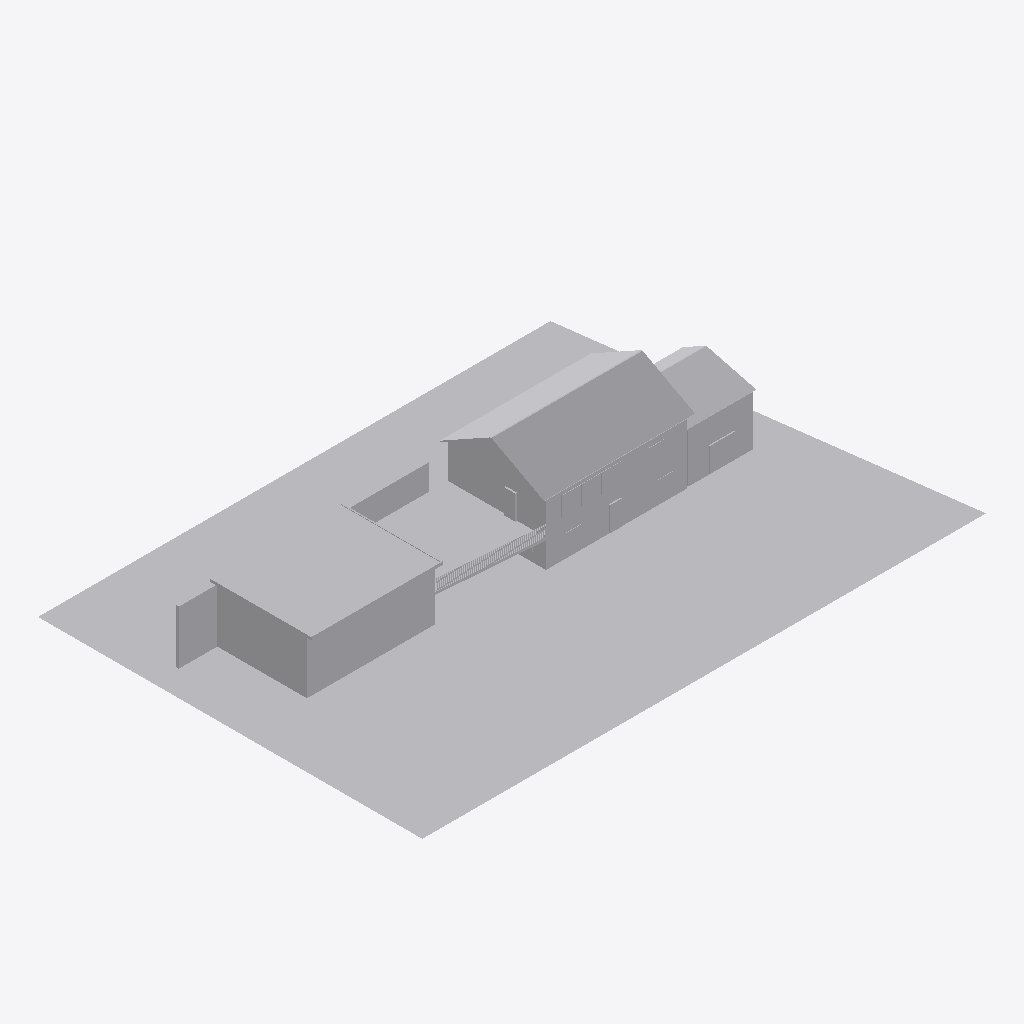
Isometric view of an IFC building model (IFC-SPF (STEP), schema IFC4, length unit metre), seen from the south-west, elements coloured by IFC class: 8 other elements (light grey).
Extent 44.0 m × 30.0 m × 7.2 m (x, y, z). Storeys (1): My Storey at 0.00 m. Elements (8): 8 IfcBuildingElementProxy.

HEADER;
FILE_DESCRIPTION(('ViewDefinition[DesignTransferView]'),'2;1');
FILE_NAME('spannavegen655.ifc','2023-02-14T07:42:07+01:00',(),(),'IfcOpenShell v0.7.0-cdde5366','BlenderBIM 0.0.230107','Nobody');
FILE_SCHEMA(('IFC4'));
ENDSEC;
DATA;
#1=IFCPROJECT('3tytKmylfBiwlsCFgpwxTU',$,'Spanavegen655',$,$,$,$,(#14,#21),#9);
#26=IFCSITE('1Hc6ZyDFT5tecogEsqyv1b',$,'My Site',$,$,#49,$,$,$,$,$,$,$,$);
#32=IFCBUILDING('3ylh08RjL1JOOEWVRS_W8$',$,'My Building',$,$,#55,$,$,$,$,$,$);
#38=IFCBUILDINGSTOREY('0I9iIDjF5AAQ4Uku1XyBSi',$,'My Storey',$,$,#61,$,$,$,$);
#393=IFCBUILDINGELEMENTPROXY('3HAOkVy219RPMioN5ZzCbt',$,'tomt',$,$,#910,#407,$,.COMPLEX.);
#79=IFCBUILDINGELEMENTPROXY('3n$_FU_xr39A6GMnA69Im7',$,'hus',$,$,#905,#392,$,.COMPLEX.);
#450=IFCBUILDINGELEMENTPROXY('1bZ6BectHAVwrSS1PeMYRj',$,'garasje',$,$,#920,#541,$,.COMPLEX.);
#570=IFCBUILDINGELEMENTPROXY('2LRVFhatv6JxIMggdgG7Zd',$,'terasse',$,$,#930,#792,$,.COMPLEX.);
#62=IFCBUILDINGELEMENTPROXY('3LQmshShX5BQ9AUv6gA6dM',$,'Mur',$,$,#900,#78,$,.COMPLEX.);
#542=IFCBUILDINGELEMENTPROXY('0lmbAE$959G85xD5ANIogP',$,'porter',$,$,#925,#569,$,.COMPLEX.);
#793=IFCBUILDINGELEMENTPROXY('0MC3WT__H16vUjIHylY1Pp',$,'vinduer',$,$,#935,#889,$,.COMPLEX.);
#408=IFCBUILDINGELEMENTPROXY('1Kpx9T8rH3puCYRwhYZHF2',$,'dorer',$,$,#915,#449,$,.COMPLEX.);
ENDSEC;
